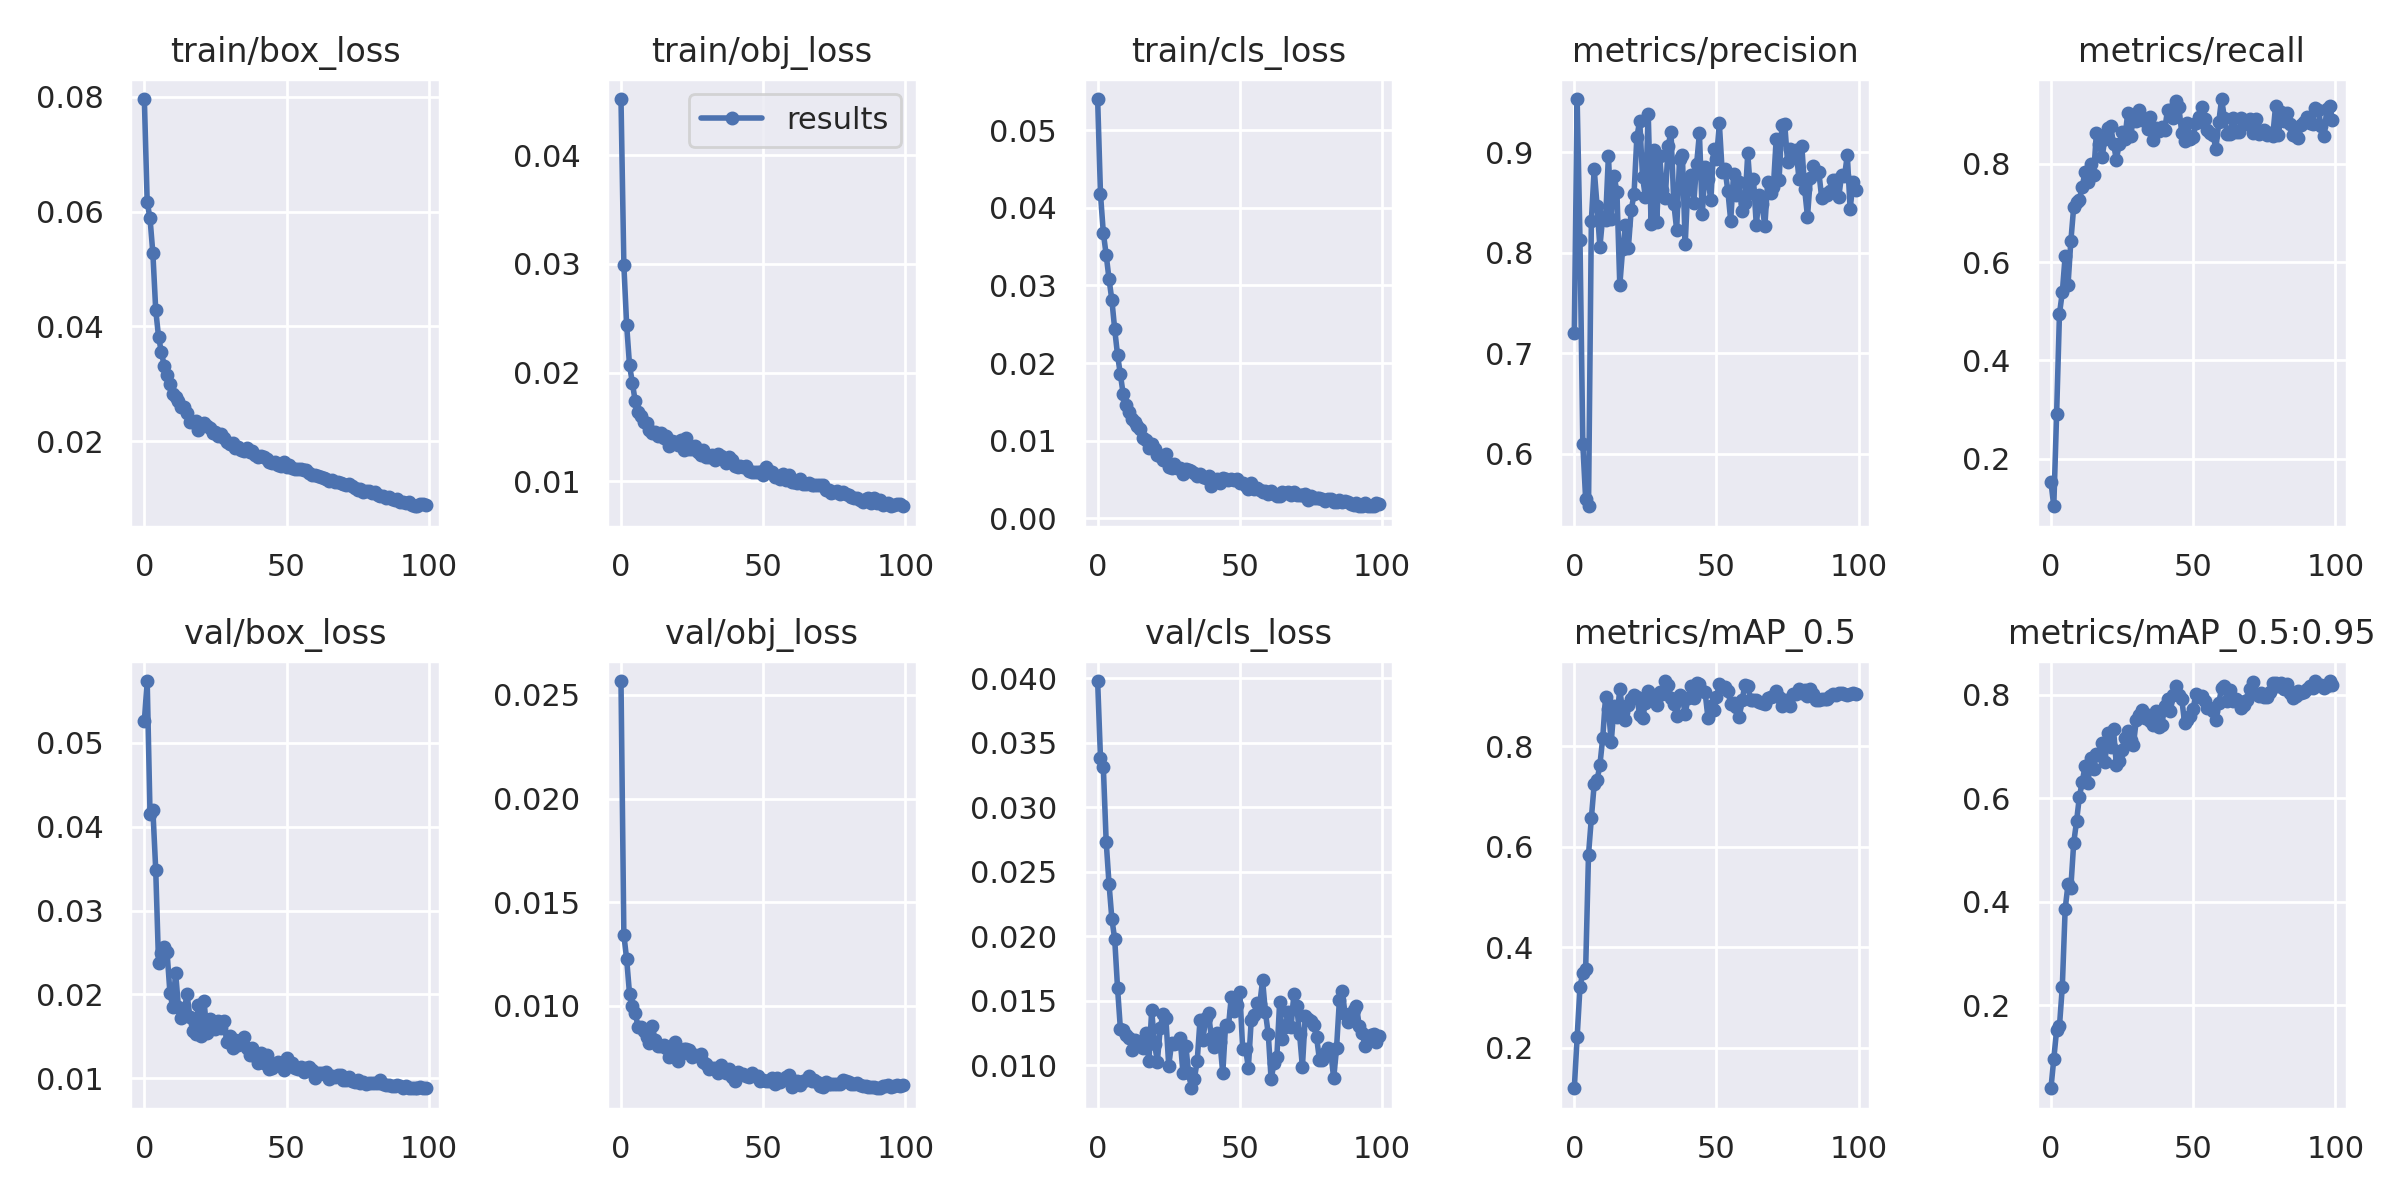

Values plotted in this chart, from the file beside it:
epoch, train/box_loss, train/obj_loss, train/cls_loss, metrics/precision, metrics/recall, metrics/mAP_0.5, metrics/mAP_0.5:0.95, val/box_loss, val/obj_loss, val/cls_loss, x/lr0, x/lr1, x/lr2
0, 0.07964, 0.04516, 0.054, 0.7201, 0.1526, 0.1197, 0.04011, 0.05257, 0.02567, 0.03978, 0.0703, 0.0033, 0.0033
1, 0.06168, 0.02991, 0.04177, 0.9532, 0.1033, 0.2211, 0.09676, 0.05735, 0.01344, 0.0338, 0.04024, 0.006567, 0.006567
2, 0.05882, 0.02433, 0.03677, 0.8131, 0.2918, 0.3209, 0.1528, 0.04149, 0.01224, 0.03313, 0.01011, 0.009769, 0.009769
3, 0.05275, 0.02067, 0.03395, 0.6095, 0.495, 0.3495, 0.1603, 0.042, 0.01058, 0.02734, 0.009703, 0.009703, 0.009703
4, 0.04288, 0.01904, 0.03082, 0.5548, 0.5387, 0.3576, 0.2364, 0.03488, 0.009982, 0.02407, 0.009703, 0.009703, 0.009703
5, 0.03819, 0.01736, 0.02813, 0.548, 0.6131, 0.5842, 0.3862, 0.0237, 0.00966, 0.02135, 0.009604, 0.009604, 0.009604
6, 0.0355, 0.01632, 0.02435, 0.8321, 0.5532, 0.6566, 0.4339, 0.02491, 0.008973, 0.01978, 0.009505, 0.009505, 0.009505
7, 0.03311, 0.01602, 0.02103, 0.8835, 0.6427, 0.7242, 0.4277, 0.02565, 0.008996, 0.01598, 0.009406, 0.009406, 0.009406
8, 0.03149, 0.01542, 0.01853, 0.8471, 0.7122, 0.7316, 0.5135, 0.02501, 0.008764, 0.01281, 0.009307, 0.009307, 0.009307
9, 0.03002, 0.01536, 0.01597, 0.806, 0.7224, 0.7621, 0.5555, 0.02019, 0.008498, 0.01272, 0.009208, 0.009208, 0.009208
10, 0.02823, 0.01468, 0.01465, 0.8361, 0.7269, 0.8159, 0.603, 0.01849, 0.008212, 0.01235, 0.009109, 0.009109, 0.009109
11, 0.02773, 0.01444, 0.01372, 0.8326, 0.7533, 0.8981, 0.6317, 0.02255, 0.009008, 0.01208, 0.00901, 0.00901, 0.00901
12, 0.02692, 0.01455, 0.01274, 0.8969, 0.7841, 0.8736, 0.6624, 0.01847, 0.008347, 0.0112, 0.008911, 0.008911, 0.008911
13, 0.02604, 0.01414, 0.01244, 0.8343, 0.7635, 0.8082, 0.6287, 0.01714, 0.008036, 0.01197, 0.008812, 0.008812, 0.008812
14, 0.026, 0.01447, 0.01187, 0.8767, 0.7996, 0.8804, 0.6773, 0.01793, 0.008041, 0.0117, 0.008713, 0.008713, 0.008713
15, 0.02491, 0.01398, 0.01147, 0.8603, 0.7781, 0.857, 0.6562, 0.02009, 0.008094, 0.01157, 0.008614, 0.008614, 0.008614
16, 0.02341, 0.01415, 0.01033, 0.7679, 0.8637, 0.9129, 0.6862, 0.01731, 0.007974, 0.01133, 0.008515, 0.008515, 0.008515
17, 0.0234, 0.01328, 0.01005, 0.8038, 0.8408, 0.8681, 0.6837, 0.01568, 0.007539, 0.01247, 0.008416, 0.008416, 0.008416
18, 0.02357, 0.01373, 0.009111, 0.8274, 0.8148, 0.8516, 0.706, 0.0153, 0.007565, 0.01029, 0.008317, 0.008317, 0.008317
19, 0.02197, 0.01357, 0.009598, 0.8047, 0.8513, 0.882, 0.6706, 0.01873, 0.008239, 0.01425, 0.008218, 0.008218, 0.008218
20, 0.02287, 0.01333, 0.008912, 0.8425, 0.873, 0.8943, 0.727, 0.015, 0.007338, 0.01167, 0.008119, 0.008119, 0.008119
21, 0.02322, 0.01381, 0.008113, 0.8583, 0.8763, 0.9008, 0.6998, 0.01917, 0.007654, 0.01029, 0.00802, 0.00802, 0.00802
22, 0.02261, 0.01283, 0.007986, 0.9152, 0.8414, 0.8976, 0.733, 0.01541, 0.007932, 0.01287, 0.007921, 0.007921, 0.007921
23, 0.02238, 0.01394, 0.007514, 0.9317, 0.8085, 0.8609, 0.6644, 0.01708, 0.007916, 0.01398, 0.007822, 0.007822, 0.007822
24, 0.02148, 0.01295, 0.008228, 0.876, 0.8404, 0.8554, 0.6721, 0.01671, 0.007879, 0.01363, 0.007723, 0.007723, 0.007723
25, 0.02162, 0.01297, 0.006638, 0.8556, 0.8644, 0.885, 0.6941, 0.01583, 0.007526, 0.009955, 0.007624, 0.007624, 0.007624
26, 0.02087, 0.01326, 0.006501, 0.9383, 0.8508, 0.9102, 0.7173, 0.0168, 0.007613, 0.01171, 0.007525, 0.007525, 0.007525
27, 0.02117, 0.01272, 0.007, 0.8293, 0.9043, 0.8954, 0.7293, 0.01594, 0.007555, 0.01167, 0.007426, 0.007426, 0.007426
28, 0.02055, 0.01244, 0.006429, 0.9026, 0.8568, 0.8968, 0.7119, 0.01682, 0.007659, 0.01171, 0.007327, 0.007327, 0.007327
29, 0.01994, 0.01286, 0.00651, 0.8313, 0.8909, 0.8824, 0.7038, 0.01435, 0.007301, 0.01211, 0.007228, 0.007228, 0.007228
30, 0.01943, 0.01219, 0.005755, 0.8965, 0.8877, 0.9075, 0.7507, 0.01501, 0.007177, 0.009381, 0.007129, 0.007129, 0.007129
31, 0.01971, 0.01222, 0.006405, 0.8629, 0.9098, 0.9034, 0.7612, 0.01366, 0.006937, 0.01149, 0.00703, 0.00703, 0.00703
32, 0.01876, 0.01238, 0.006191, 0.8548, 0.8887, 0.9292, 0.7706, 0.01462, 0.007002, 0.009397, 0.006931, 0.006931, 0.006931
33, 0.01908, 0.01197, 0.006136, 0.9066, 0.89, 0.9211, 0.756, 0.01396, 0.006992, 0.008217, 0.006832, 0.006832, 0.006832
34, 0.0184, 0.01249, 0.005899, 0.9204, 0.8711, 0.8962, 0.7611, 0.01452, 0.006742, 0.008953, 0.006733, 0.006733, 0.006733
35, 0.01832, 0.01228, 0.0055, 0.8492, 0.8961, 0.8831, 0.7488, 0.01493, 0.00713, 0.0103, 0.006634, 0.006634, 0.006634
36, 0.01878, 0.01203, 0.005677, 0.823, 0.8488, 0.8591, 0.7413, 0.01362, 0.006962, 0.01352, 0.006535, 0.006535, 0.006535
37, 0.01809, 0.01169, 0.005336, 0.8933, 0.8723, 0.9016, 0.768, 0.01278, 0.006749, 0.01196, 0.006436, 0.006436, 0.006436
38, 0.01835, 0.01224, 0.005139, 0.8977, 0.8676, 0.8959, 0.7385, 0.0136, 0.006925, 0.01364, 0.006337, 0.006337, 0.006337
39, 0.01767, 0.01199, 0.005459, 0.8086, 0.875, 0.8642, 0.7411, 0.01272, 0.006541, 0.01406, 0.006238, 0.006238, 0.006238
40, 0.01728, 0.01144, 0.00413, 0.8721, 0.8688, 0.8958, 0.7788, 0.01178, 0.006355, 0.01208, 0.006139, 0.006139, 0.006139
41, 0.01734, 0.01131, 0.004672, 0.8776, 0.9104, 0.9193, 0.7927, 0.01299, 0.006806, 0.0114, 0.00604, 0.00604, 0.00604
42, 0.01723, 0.01139, 0.005029, 0.8494, 0.9099, 0.896, 0.7689, 0.01185, 0.006696, 0.01246, 0.005941, 0.005941, 0.005941
43, 0.01687, 0.01133, 0.004494, 0.8881, 0.893, 0.9251, 0.7992, 0.0128, 0.006731, 0.01181, 0.005842, 0.005842, 0.005842
44, 0.01644, 0.01143, 0.005198, 0.9191, 0.9279, 0.9238, 0.8175, 0.0111, 0.006592, 0.009384, 0.005743, 0.005743, 0.005743
45, 0.01613, 0.01094, 0.005025, 0.8386, 0.9151, 0.9103, 0.7993, 0.01129, 0.006579, 0.01315, 0.005644, 0.005644, 0.005644
46, 0.01633, 0.01085, 0.004955, 0.8855, 0.8624, 0.9066, 0.7913, 0.01154, 0.006734, 0.01302, 0.005545, 0.005545, 0.005545
47, 0.01594, 0.01081, 0.005018, 0.8733, 0.8463, 0.8559, 0.7459, 0.01199, 0.006594, 0.01531, 0.005446, 0.005446, 0.005446
48, 0.01574, 0.01089, 0.004928, 0.8527, 0.8836, 0.8788, 0.7521, 0.01182, 0.006596, 0.01421, 0.005347, 0.005347, 0.005347
49, 0.01632, 0.01089, 0.005044, 0.9031, 0.8497, 0.8723, 0.7591, 0.01097, 0.006378, 0.01465, 0.005248, 0.005248, 0.005248
50, 0.01552, 0.01056, 0.004535, 0.8935, 0.8539, 0.8965, 0.7733, 0.01245, 0.006419, 0.01565, 0.005149, 0.005149, 0.005149
51, 0.01589, 0.01129, 0.004617, 0.9291, 0.8841, 0.9234, 0.8022, 0.01146, 0.006374, 0.01125, 0.00505, 0.00505, 0.00505
52, 0.01538, 0.01098, 0.004217, 0.8808, 0.8956, 0.9181, 0.7966, 0.01182, 0.006367, 0.01128, 0.004951, 0.004951, 0.004951
53, 0.01523, 0.01085, 0.003788, 0.8834, 0.9166, 0.9167, 0.7973, 0.01118, 0.006497, 0.009823, 0.004852, 0.004852, 0.004852
54, 0.01522, 0.0104, 0.004596, 0.8616, 0.8905, 0.9092, 0.7883, 0.01106, 0.006233, 0.01348, 0.004753, 0.004753, 0.004753
55, 0.01511, 0.01047, 0.003726, 0.8321, 0.8682, 0.8833, 0.7748, 0.01135, 0.006528, 0.01389, 0.004654, 0.004654, 0.004654
56, 0.0149, 0.01019, 0.003878, 0.8783, 0.8638, 0.8864, 0.774, 0.01071, 0.006301, 0.01485, 0.004555, 0.004555, 0.004555
57, 0.01494, 0.01064, 0.003686, 0.8578, 0.8587, 0.8783, 0.768, 0.01122, 0.006403, 0.01473, 0.004456, 0.004456, 0.004456
58, 0.01444, 0.01014, 0.003348, 0.8702, 0.8309, 0.8572, 0.7517, 0.01138, 0.006539, 0.01659, 0.004357, 0.004357, 0.004357
59, 0.01415, 0.01054, 0.003466, 0.8413, 0.8843, 0.8914, 0.7835, 0.011, 0.006646, 0.01409, 0.004258, 0.004258, 0.004258
... 40 more rows
